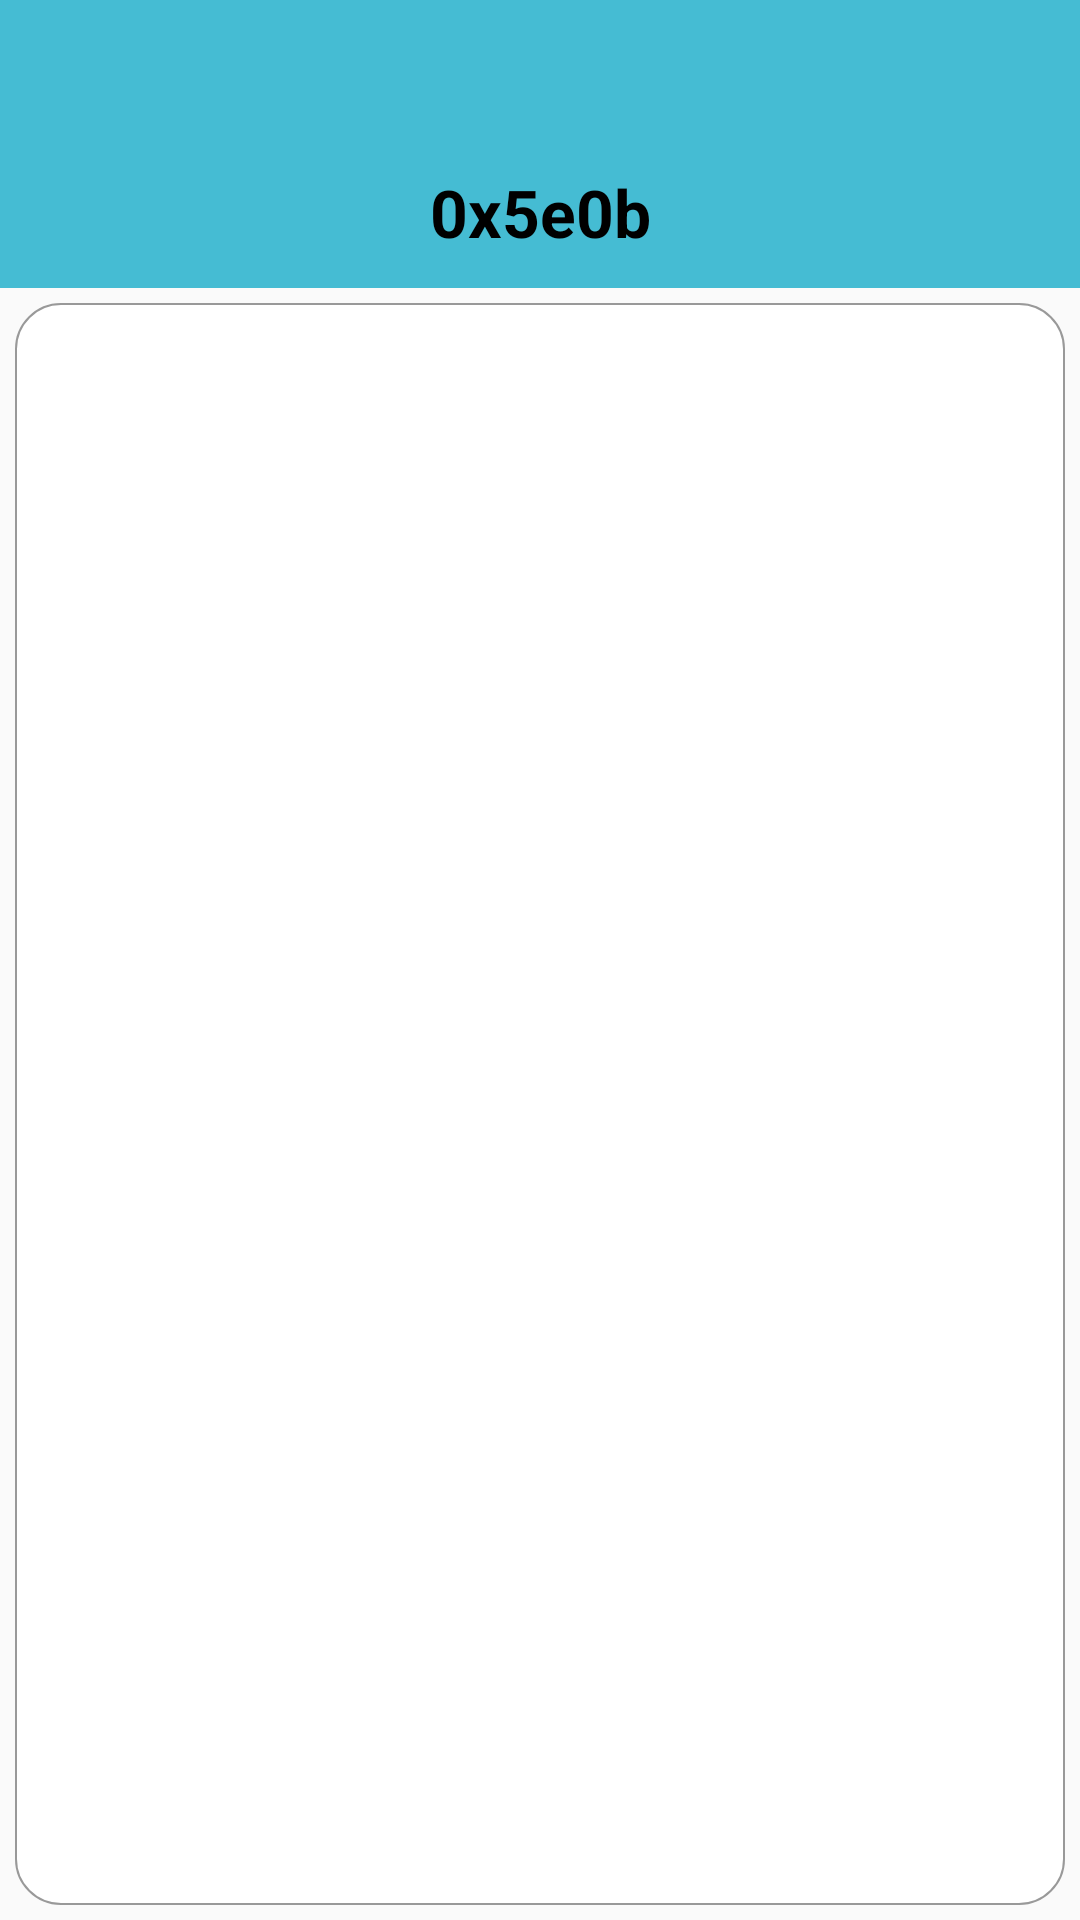

This screen was rendered from an Android layout file. Write that file and the resources it references.
<!-- AndroidManifest.xml: application theme AppTheme -->
<!-- res/layout/by_poet_activity.xml -->
<?xml version="1.0" encoding="utf-8"?>
<LinearLayout xmlns:android="http://schemas.android.com/apk/res/android"
    xmlns:tools="http://schemas.android.com/tools"
    xmlns:app="http://schemas.android.com/apk/res-auto"
    android:orientation="vertical"
    android:layout_width="match_parent"
    android:layout_height="match_parent"
    tools:context=".ByPoetActivity">

    <android.support.v7.widget.Toolbar
        android:id="@+id/poet_toolbar"
        android:layout_width="match_parent"
        android:layout_height="wrap_content"
        android:minHeight="?attr/actionBarSize"
        android:background="?attr/colorPrimary"
        app:theme="@style/ThemeOverlay.AppCompat.Dark.ActionBar"
        android:layout_gravity="start"
        />

    <LinearLayout
        android:layout_width="match_parent"
        android:layout_height="40sp"
        android:orientation="horizontal"
        android:background="@color/actionbar_bg"
        android:id="@+id/poet_linearlayout_title"
        >
        <TextView
            android:layout_width="match_parent"
            android:layout_height="wrap_content"
            android:id="@+id/poet_tv"
            android:gravity="center_horizontal"
            android:textColor="#000"
            android:textAppearance="?android:attr/textAppearanceLarge"
            android:textStyle="bold"
            android:text="0x5e0b"
            />
    </LinearLayout>

    <LinearLayout
        android:layout_width="match_parent"
        android:layout_height="match_parent"
        android:orientation="vertical"
        android:background="@drawable/round_corners_bg"
        android:layout_margin="5sp"
        >

        <ScrollView
            android:layout_width="match_parent"
            android:layout_height="wrap_content"
            android:id="@+id/poet_scrollview"
            >

        </ScrollView>

    </LinearLayout>

</LinearLayout>
<!-- resources referenced by this layout -->
<resources>
  <color name="actionbar_bg">#45BCD3</color>
  <!-- drawable round_corners_bg: vector/xml drawable (drawable, 2111 chars, omitted) -->
  <style name="AppTheme" parent="Theme.AppCompat.Light.NoActionBar">
          
          <item name="colorPrimary">@color/actionbar_bg</item>
          <item name="colorPrimaryDark">@color/actionbar_bg</item>
          <item name="android:textColorPrimary">@color/textColorWhite</item>
      </style>
  <color name="textColorWhite">#ffffff</color>
</resources>
